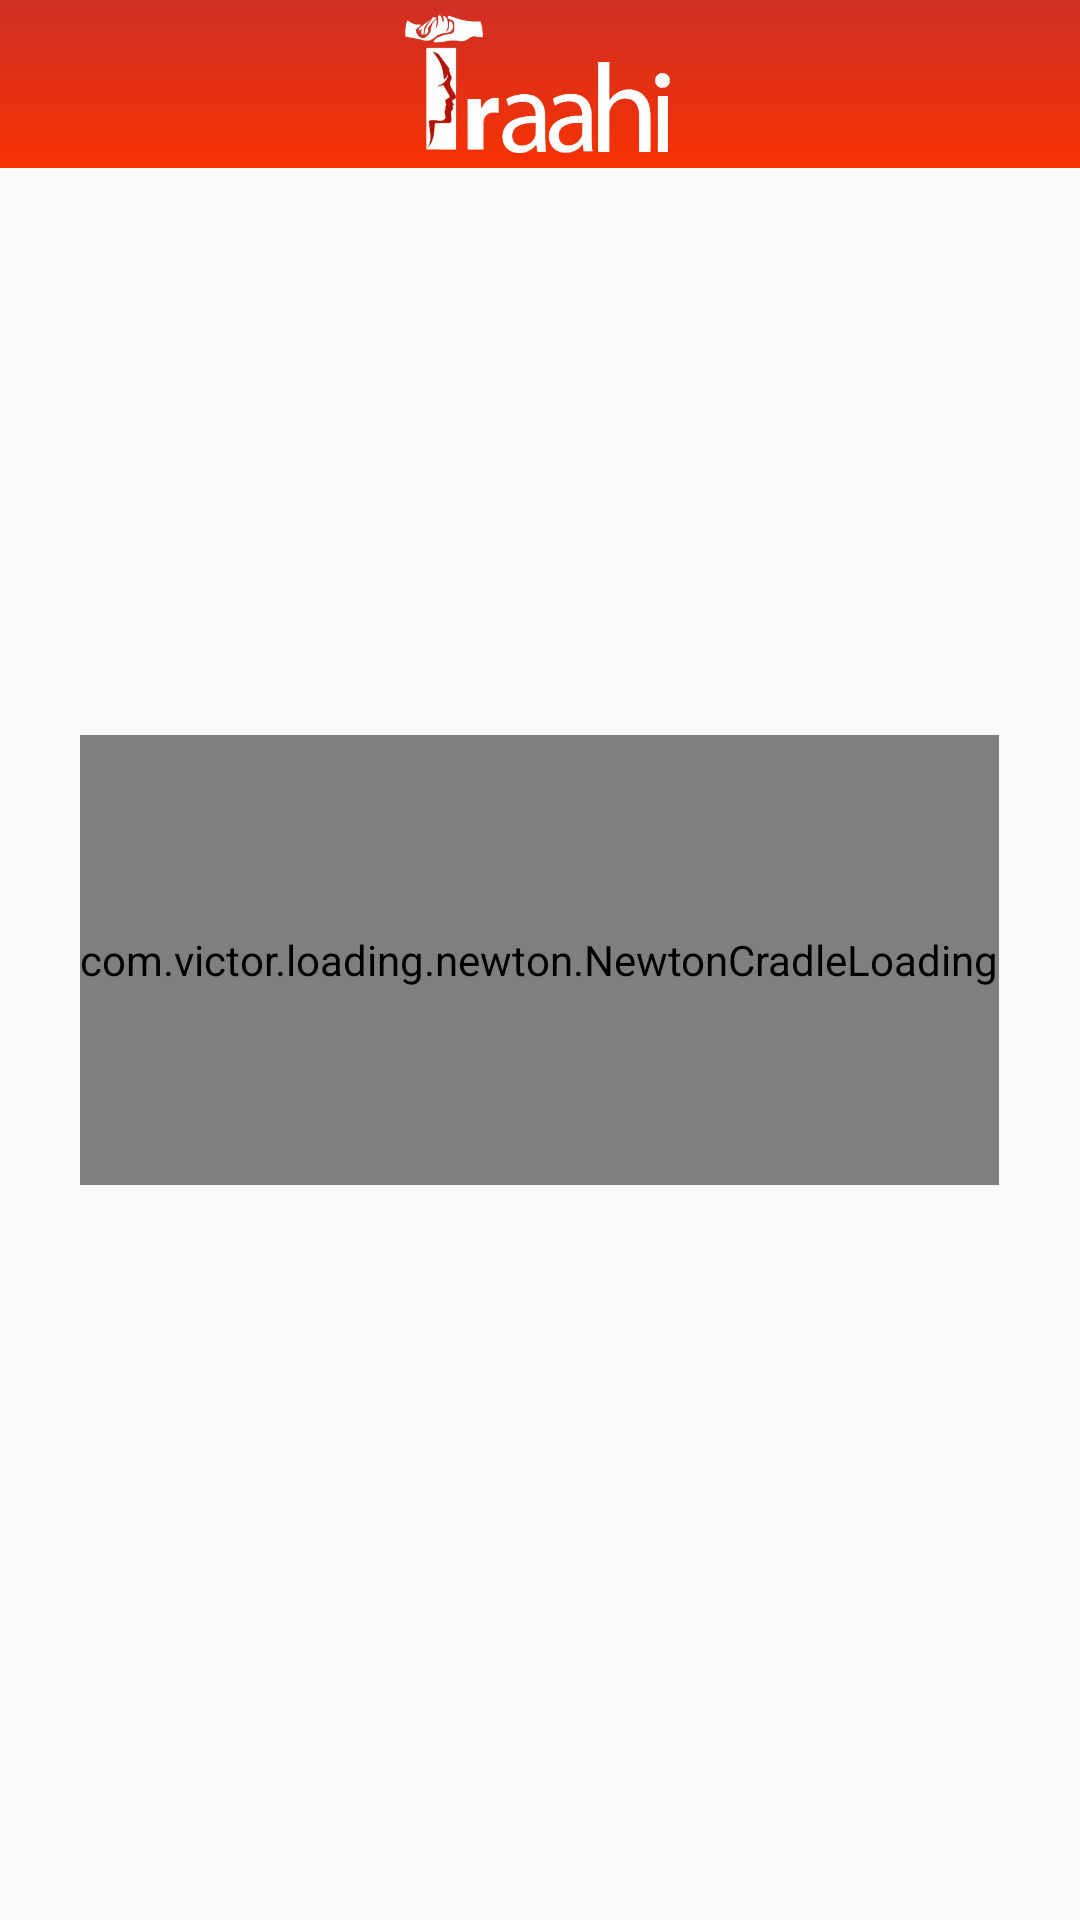

Here is an Android app screen rendered from its layout file. Give the layout XML and the strings, colors and styles it references.
<!-- AndroidManifest.xml: application theme AppTheme.NoActionBar -->
<!-- res/layout/activity_safety_tips.xml -->
<?xml version="1.0" encoding="utf-8"?>
    <android.support.design.widget.CoordinatorLayout xmlns:android="http://schemas.android.com/apk/res/android"
        xmlns:app="http://schemas.android.com/apk/res-auto"
        xmlns:tools="http://schemas.android.com/tools"
        android:layout_width="match_parent"
        android:layout_height="match_parent"
        android:id="@+id/safetytipslayout"
        android:fitsSystemWindows="true"

        app:layout_behavior="@string/appbar_scrolling_view_behavior"
        tools:context="com.invincix.traahi.SafetyTips"
       >


    <android.support.design.widget.AppBarLayout
        android:layout_width="match_parent"
        android:layout_height="wrap_content"
        app:elevation="0dp"
        android:theme="@style/AppTheme.AppBarOverlay">

    <android.support.v7.widget.Toolbar
        android:id="@+id/toolbarsafetytips"
        android:layout_width="match_parent"
        android:background="@drawable/backround_bottom_sheet"
        android:layout_height="?attr/actionBarSize"
        app:popupTheme="@style/AppTheme.PopupOverlay">

        <ImageView
            android:layout_width="90dp"
            android:id="@+id/toolbartext_tips"
            android:layout_height="60dp"
            android:src="@drawable/logotext"
            android:layout_gravity="center"
            />



    </android.support.v7.widget.Toolbar>


    </android.support.design.widget.AppBarLayout>





    <android.support.v7.widget.RecyclerView
            android:id="@+id/safetycontent"
            android:layout_width="match_parent"
            android:layout_marginTop="60dp"
            android:layout_height="match_parent"
            android:scrollbars="vertical"/>

    <com.victor.loading.newton.NewtonCradleLoading
        android:id="@+id/progressBarFeed"
        android:layout_width="wrap_content"
        android:layout_height="150dp"
        android:layout_centerInParent="true"
        android:layout_gravity="center"/>




</android.support.design.widget.CoordinatorLayout>
<!-- resources referenced by this layout -->
<resources>
  <!-- drawable backround_bottom_sheet (drawable) -->
  <?xml version="1.0" encoding="UTF-8"?>
  <shape xmlns:android="http://schemas.android.com/apk/res/android" android:shape="rectangle" >
  
      <gradient
          android:angle="90"
          android:endColor="#cf3025"
          android:startColor="#f73103"
          android:type="linear" />
  
      <corners
          android:radius="0dp"/>
  
  </shape>
  <!-- drawable logotext: png bitmap (drawable-xhdpi, 56996 bytes) -->
  <style name="AppTheme.AppBarOverlay" parent="ThemeOverlay.AppCompat.Dark.ActionBar" />
  <style name="AppTheme.PopupOverlay" parent="ThemeOverlay.AppCompat.Light" />
  <style name="AppTheme.NoActionBar">
          <item name="windowActionBar">false</item>
          <item name="windowNoTitle">true</item>
      </style>
</resources>
